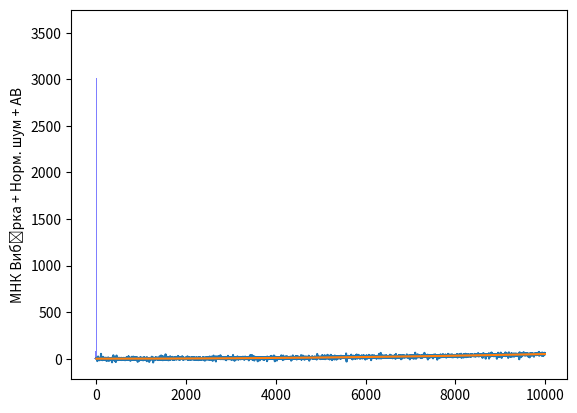

This chart was generated by the following Python code: (Note: this script raises an exception after producing the figure.)
#---------------- Лекція 3 детектування та очищення вибірки від АВ-------------------------
# Функціонал:
# генерація випадкової вибірки з аномалиями
# нормальні виміри - нормальний законами розподілу випадкової величини.
# аномальні ивміри - рівномірно розподілені за вибіркою.
# виявлення аномельних вимірів;
# розрахунок статистичних характеристик випадкової величини;
#---- підключення модулів (бібліотек)  Python методи яких буде використано в програмі ---
import numpy as np
import math as mt
import matplotlib.pyplot as plt
# -------------------------------- ФУНКЦІЇ МОДЕЛЬ ВИМІРІВ ---------------------------
def Stat_characteristics (SL, Text):
    # статистичні характеристики ВВ з урахуванням тренду
    Yout = MNK(SL)
    iter = len(Yout)
    SL0 = np.zeros((iter ))
    for i in range(iter):
        SL0[i] = SL[i] - Yout[i, 0]
    mS = np.median(SL0)
    dS = np.var(SL0)
    scvS = mt.sqrt(dS)
    print('------------', Text ,'-------------')
    print('матиматичне сподівання ВВ=', mS)
    print('дисперсія ВВ =', dS)
    print('СКВ ВВ=', scvS)
    print('-----------------------------------------------------')
    # гістограма закону розподілу ВВ
    plt.hist(SL0, bins=20, facecolor="blue", alpha=0.5)
    plt.ylabel(Text)
    plt.show()
    return
# ----------- рівномірний закон розводілу номерів АВ в межах вибірки ----------------
def randomAM (n, iter):
    SAV = np.zeros((nAV))
    S = np.zeros((n))
    for i in range(n):
        S[i] = np.random.randint(0, iter)  # параметри закону задаются межами аргументу
    mS = np.median(S)
    dS = np.var(S)
    scvS = mt.sqrt(dS)
    # -------------- генерація номерів АВ за рівномірним законом  -------------------
    for i in range(nAV):
        SAV[i] = mt.ceil(np.random.randint(1, iter))  # рівномірний розкид номерів АВ в межах вибірки розміром 0-iter
    print('номери АВ: SAV=', SAV)
    print('----- статистичны характеристики РІВНОМІРНОГО закону розподілу ВВ -----')
    print('матиматичне сподівання ВВ=', mS)
    print('дисперсія ВВ =', dS)
    print('СКВ ВВ=', scvS)
    print('-----------------------------------------------------------------------')
    # гістограма закону розподілу ВВ
    plt.hist(S, bins=20, facecolor="blue", alpha=0.5)
    plt.show()
    return SAV

# ------------------------- нормальний закон розводілу ВВ ----------------------------
def randoNORM (dm, dsig, iter):
    S = np.random.normal(dm, dsig, iter)  # нормальний закон розподілу ВВ з вибіркою єбємом iter та параметрами: dm, dsig
    mS = np.median(S)
    dS = np.var(S)
    scvS = mt.sqrt(dS)
    print('------- статистичны характеристики НОРМАЛЬНОЇ похибки вимірів -----')
    print('матиматичне сподівання ВВ=', mS)
    print('дисперсія ВВ =', dS)
    print('СКВ ВВ=', scvS)
    print('------------------------------------------------------------------')
    # гістограма закону розподілу ВВ
    plt.hist(S, bins=20, facecolor="blue", alpha=0.5)
    plt.show()
    return S

# ------------------- модель ідеального тренду (квадратичний закон)  ------------------
def Model (n):
    S0=np.zeros((n))
    for i in range(n):
        S0[i]=(0.0000005*i*i)    # квадратична модель реального процесу
    return S0

# ---------------- модель виміру (квадратичний закон) з нормальний шумом ---------------
def Model_NORM (SN, S0N, n):
    SV=np.zeros((n))
    for i in range(n):
        SV[i] = S0N[i]+SN[i]
    return SV

# ----- модель виміру (квадратичний закон) з нормальний шумом + АНОМАЛЬНІ ВИМІРИ
def Model_NORM_AV (S0, SV, nAV, Q_AV):
    SV_AV = SV
    SSAV = np.random.normal(dm, (Q_AV * dsig), nAV)  # аномальна випадкова похибка з нормальним законом
    for i in range(nAV):
        k=int (SAV[i])
        SV_AV[k] = S0[k] + SSAV[i]        # аномальні вимірів з рівномірно розподіленими номерами
    return SV_AV

# --------------- графіки тренда, вимірів з нормальним шумом  ---------------------------
def Plot_AV (S0_L, SV_L, Text):
    plt.clf()
    plt.plot(SV_L)
    plt.plot(S0_L)
    plt.ylabel(Text)
    plt.show()
    return

# ------------------------------ МНК згладжування -------------------------------------
def MNK (S0):
    iter = len(S0)
    Yin = np.zeros((iter, 1))
    F = np.ones((iter, 3))
    for i in range(iter):  # формування структури вхідних матриць МНК
        Yin[i, 0] = float(S0[i])  # формування матриці вхідних даних
        F[i, 1] = float(i)
        F[i, 2] = float(i * i)
    FT=F.T
    FFT = FT.dot(F)
    FFTI=np.linalg.inv(FFT)
    FFTIFT=FFTI.dot(FT)
    C=FFTIFT.dot(Yin)
    Yout=F.dot(C)
    return Yout

# ------------------------------ МНК згладжування -------------------------------------
def MNK_AV_Detect (S0):
    iter = len(S0)
    Yin = np.zeros((iter, 1))
    F = np.ones((iter, 3))
    for i in range(iter):  # формування структури вхідних матриць МНК
        Yin[i, 0] = float(S0[i])  # формування матриці вхідних даних
        F[i, 1] = float(i)
        F[i, 2] = float(i * i)
    FT=F.T
    FFT = FT.dot(F)
    FFTI=np.linalg.inv(FFT)
    FFTIFT=FFTI.dot(FT)
    C=FFTIFT.dot(Yin)
    Yout=F.dot(C)
    return C[1,0]
# ------------------------------ Виявлення АВ за алгоритмом medium -------------------------------------
def Sliding_Window_AV_Detect_medium (S0, n_Wind, Q):
    # ---- параметри циклів ----
    iter = len(S0)
    j_Wind=mt.ceil(iter-n_Wind)+1
    S0_Wind=np.zeros((n_Wind))
    # -------- еталон  ---------
    j=0
    for i in range(n_Wind):
        l = (j + i)
        S0_Wind[i] = S0[l]
        dS_ethadone = np.var(S0_Wind)
        scvS_ethadone = mt.sqrt(dS_ethadone)
    # ---- ковзне вікно ---------
    for j in range(j_Wind):
        for i in range(n_Wind):
            l=(j+i)
            S0_Wind[i] = S0[l]
    # - Стат хар ковзного вікна --
        mS = np.median(S0_Wind)
        dS = np.var(S0_Wind)
        scvS = mt.sqrt(dS)
    # --- детекція та заміна АВ --
        if scvS  > (Q*scvS_ethadone):
            # детектор виявлення АВ
            # print('S0[l] !!!=', S0[l])
            S0[l]=mS
        # print('----- Вікно -----')
        # print('mS=', mS)
        # print('scvS=',scvS)
        # print('-----------------')
    return S0

# ------------------------------ Виявлення АВ за МНК -------------------------------------
def Sliding_Window_AV_Detect_MNK (S0, Q, n_Wind):
    # ---- параметри циклів ----
    iter = len(S0)
    j_Wind=mt.ceil(iter-n_Wind)+1
    S0_Wind=np.zeros((n_Wind))
    # -------- еталон  ---------
    Speed_ethadone = MNK_AV_Detect(SV_AV)
    Yout_S0 = MNK(SV_AV)
    # ---- ковзне вікно ---------
    for j in range(j_Wind):
        for i in range(n_Wind):
            l=(j+i)
            S0_Wind[i] = S0[l]
    # - Стат хар ковзного вікна --
        Speed=MNK_AV_Detect(S0_Wind)
        dS = np.var(S0_Wind)
        scvS = mt.sqrt(dS)
    # --- детекція та заміна АВ --
        Speed_ethadone_1 = abs(Speed_ethadone * mt.sqrt(iter))
        # Speed_1 = abs(Speed / (Q*scvS))
        Speed_1 = abs(Q * Speed_ethadone * mt.sqrt(n_Wind) * scvS)
        # print('Speed_ethadone=', Speed_ethadone_1)
        # print('Speed_1=', Speed_1)
        if Speed_1  > Speed_ethadone_1:
            # детектор виявлення АВ
            # print('S0[l] !!!=', S0[l])
            S0[l]=Yout_S0[l,0]
    return S0

# ------------------------------ Виявлення АВ за алгоритмом sliding window -------------------------------------
def Sliding_Window_AV_Detect_sliding_wind (S0, n_Wind):
    # ---- параметри циклів ----
    iter = len(S0)
    j_Wind=mt.ceil(iter-n_Wind)+1
    S0_Wind=np.zeros((n_Wind))
    Midi = np.zeros(( iter))
    # ---- ковзне вікно ---------
    for j in range(j_Wind):
        for i in range(n_Wind):
            l=(j+i)
            S0_Wind[i] = S0[l]
        # - Стат хар ковзного вікна --
        Midi[l] = np.median(S0_Wind)
    # ---- очищена вибірка  -----
    S0_Midi = np.zeros((iter))
    for j in range(iter):
        S0_Midi[j] = Midi[j]
    for j in range(n_Wind):
        S0_Midi[j] = S0[j]
    return S0_Midi

# -------------------------------- БЛОК ОСНОВНИХ ВИКЛИКІВ ------------------------------
# ------------------------------ сегмент API (вхідних даних) ---------------------------
n=10000; iter=int(n)                     # кількість реалізацій ВВ
Q_AV=3                                   # коефіціент переваги АВ
nAVv=10; nAV=int ((iter*nAVv)/100)       # кількість АВ у відсотках та абсолютних одиницях
dm=0; dsig=5                             # параметри нормального закону розподілу ВВ: середне та СКВ
# ------------ виклики функцій моделей: тренд, аномального та нормального шуму  ----------
S0=Model (n)                             # модель ідеального тренду (квадратичний закон)
SAV=randomAM (n, iter)                   # модель рівномірних номерів АВ
S=randoNORM (dm, dsig, iter)             # модель нормальних помилок
# ----------------------------- Нормальні похибки ------------------------------------
SV=Model_NORM (S, S0, n)               # модель тренда + нормальних помилок
Plot_AV (S0, SV, 'квадратична модель + Норм. шум')
Stat_characteristics (SV, 'Вибірка + Норм. шум')
Yout_SV=MNK (SV)
Stat_characteristics (Yout_SV, 'МНК Вибірка + Норм. шум')
# ----------------------------- Аномальні похибки ------------------------------------
SV_AV=Model_NORM_AV (S0, SV, nAV, Q_AV)  # модель тренда + нормальних помилок + АВ
Plot_AV (S0, SV_AV, 'квадратична модель + Норм. шум + АВ')
Stat_characteristics (SV_AV, 'Вибірка з АВ')
Yout_SV_AV=MNK (SV_AV)
Stat_characteristics (Yout_SV_AV, 'МНК Вибірка + Норм. шум + АВ')
# ----------------- Очищення від аномальних похибок ковзним вікном --------------------
print('Оберіть іметод виявлення та очищення вибірки від АВ:')
print('1 - метод medium')
print('2 - метод MNK')
print('3 - метод sliding window')
mode = int(input('mode:'))

if (mode == 1):
    print('Вибірка очищена від метод medium АВ')
    # --------- Увага!!! якість результату залежить від якості еталонного вікна -----------
    N_Wind_Av = 5   # розмір ковзного вікна для виявлення АВ
    Q = 1.6         # коефіціент виявлення АВ
    S_AV_Detect_medium=Sliding_Window_AV_Detect_medium (SV_AV, N_Wind_Av, Q)
    Plot_AV (S0, S_AV_Detect_medium, 'Вибірка очищена від АВ алгоритм medium')
    Stat_characteristics (S_AV_Detect_medium, 'Вибірка очищена від алгоритм medium АВ')
    Yout_SV_AV_Detect=MNK (S_AV_Detect_medium)
    Stat_characteristics (Yout_SV_AV_Detect, 'МНК Вибірка відчищена від АВ алгоритм medium')

if (mode == 2):
    print('Вибірка очищена від АВ метод MNK')
    # ------------------- Відчищення від аномальних похибок МНК --------------------------
    n_Wind = 5  # розмір ковзного вікна для виявлення АВ
    Q_MNK = 7   # коефіціент виявлення АВ
    S_AV_Detect_MNK = Sliding_Window_AV_Detect_MNK(SV_AV, Q_MNK, n_Wind)
    Plot_AV(S0, S_AV_Detect_MNK, 'Вибірка очищена від АВ алгоритм MNK')
    Stat_characteristics(S_AV_Detect_MNK, 'Вибірка очищена від АВ алгоритм MNK')
    Yout_SV_AV_Detect_MNK = MNK(S_AV_Detect_MNK)
    Stat_characteristics(Yout_SV_AV_Detect_MNK, 'МНК Вибірка очищена від АВ алгоритм MNK')

if (mode == 3):
    print('Вибірка очищена від АВ метод MNK')
    # --------------- Відчищення від аномальних похибок sliding window -------------------
    n_Wind = 5  # розмір ковзного вікна для виявлення АВ
    S_AV_Detect_sliding_wind = Sliding_Window_AV_Detect_sliding_wind (SV_AV, n_Wind)
    Plot_AV(S0, S_AV_Detect_sliding_wind, 'Вибірка очищена від АВ алгоритм sliding_wind')
    Stat_characteristics(S_AV_Detect_sliding_wind, 'Вибірка очищена від АВ алгоритм sliding_wind')
    Yout_SV_AV_Detect_sliding_wind = MNK(S_AV_Detect_sliding_wind)
    Stat_characteristics(Yout_SV_AV_Detect_sliding_wind, 'МНК Вибірка очищена від АВ алгоритм sliding_wind')